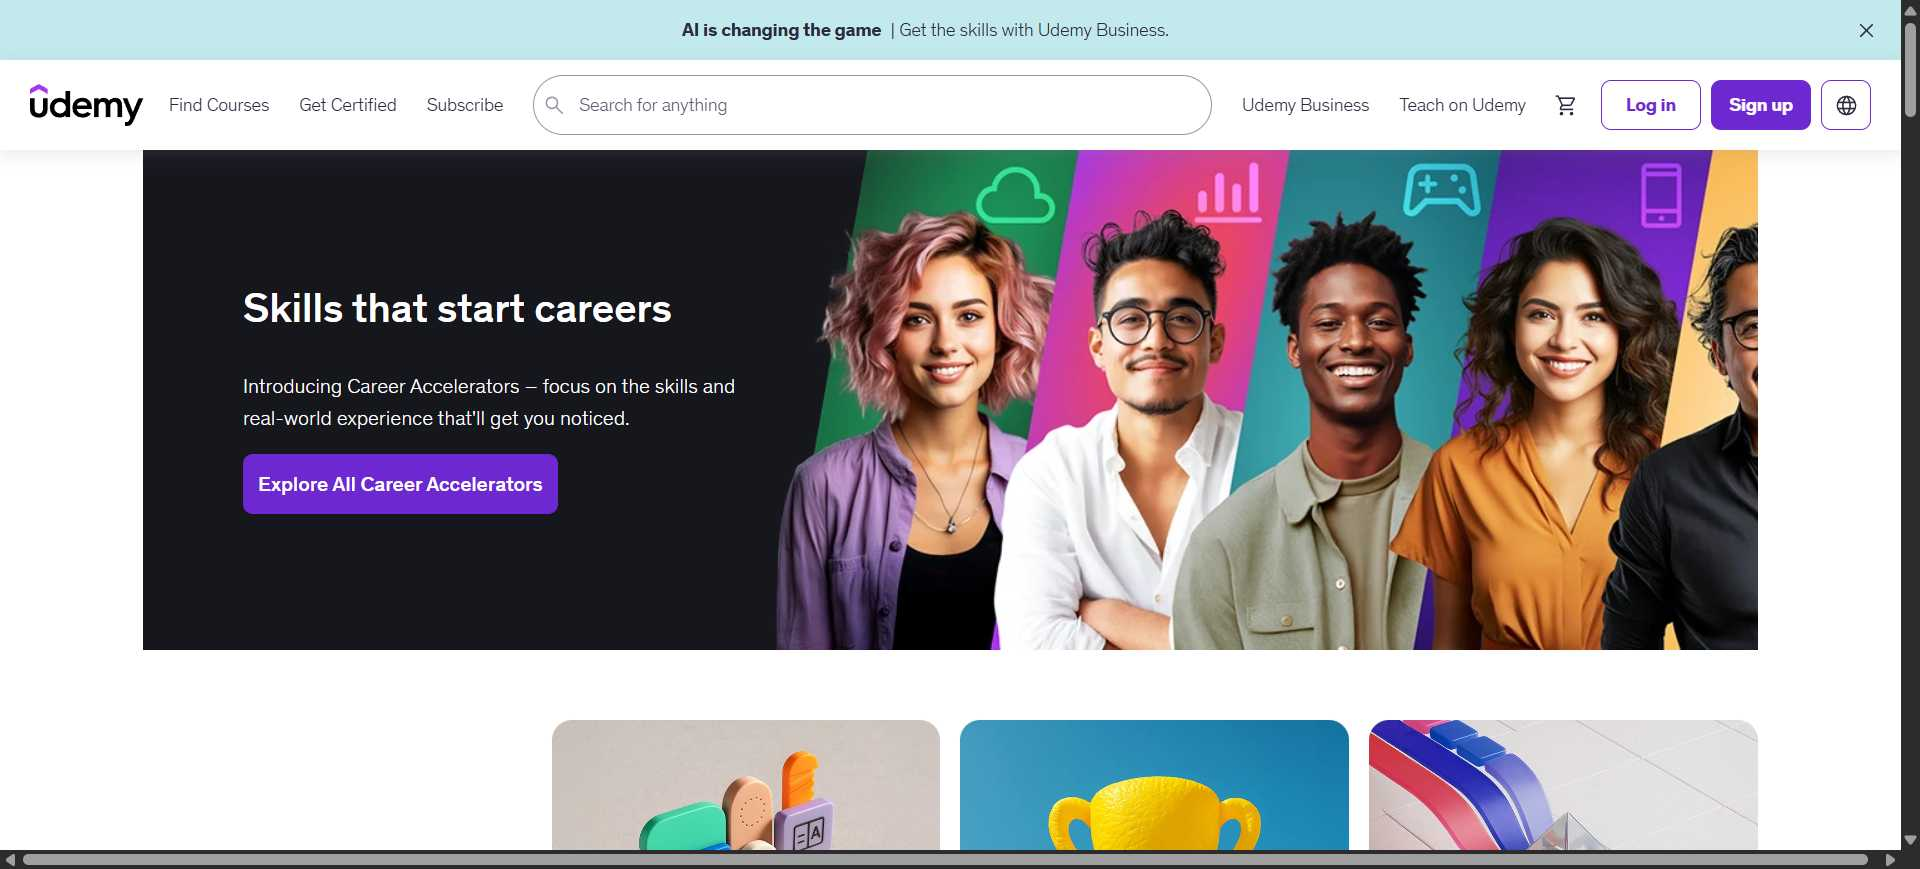
Workflow: Udemy_LaunchApp

Step 1: Chrome Udemy Online Courses for Skills, Caree in window 'Udemy: Online Courses for Skills, Careers & AI' (chrome.exe)
